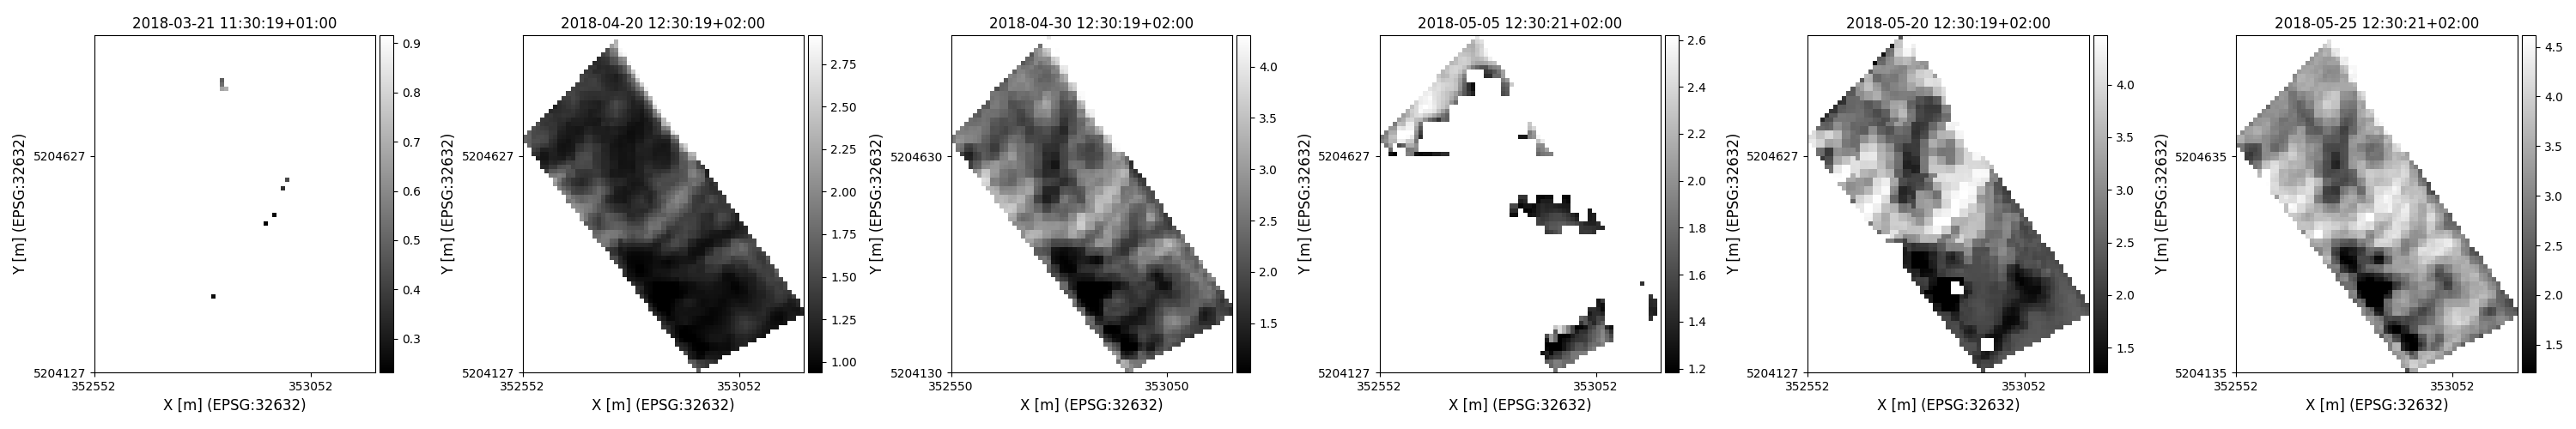

Values plotted in this chart, from the file beside it:
time, y, x, lai
2018-03-21 11:30:19+01:00, 5204302, 352826, 0.2628
2018-03-21 11:30:19+01:00, 5204472, 352946, 0.2263
2018-03-21 11:30:19+01:00, 5204492, 352966, 0.2554
2018-03-21 11:30:19+01:00, 5204552, 352986, 0.3621
2018-03-21 11:30:19+01:00, 5204572, 352996, 0.4282
2018-03-21 11:30:19+01:00, 5204781, 352846, 0.6723
2018-03-21 11:30:19+01:00, 5204781, 352856, 0.7015
2018-03-21 11:30:19+01:00, 5204781, 352866, 0.9635
2018-03-21 11:30:19+01:00, 5204791, 352846, 0.5281
2018-03-21 11:30:19+01:00, 5204801, 352846, 0.4829
2018-04-20 12:30:19+02:00, 5204132, 352956, 1.69
2018-04-20 12:30:19+02:00, 5204142, 352946, 1.651
2018-04-20 12:30:19+02:00, 5204142, 352956, 1.486
2018-04-20 12:30:19+02:00, 5204142, 352966, 1.427
2018-04-20 12:30:19+02:00, 5204142, 352976, 1.361
2018-04-20 12:30:19+02:00, 5204152, 352936, 1.658
2018-04-20 12:30:19+02:00, 5204152, 352946, 1.602
2018-04-20 12:30:19+02:00, 5204152, 352956, 1.408
2018-04-20 12:30:19+02:00, 5204152, 352966, 1.4
2018-04-20 12:30:19+02:00, 5204152, 352976, 1.349
2018-04-20 12:30:19+02:00, 5204152, 352986, 1.333
2018-04-20 12:30:19+02:00, 5204152, 352996, 1.278
2018-04-20 12:30:19+02:00, 5204162, 352936, 1.179
2018-04-20 12:30:19+02:00, 5204162, 352946, 1.097
2018-04-20 12:30:19+02:00, 5204162, 352956, 1
2018-04-20 12:30:19+02:00, 5204162, 352966, 1.021
2018-04-20 12:30:19+02:00, 5204162, 352976, 1.147
2018-04-20 12:30:19+02:00, 5204162, 352986, 1.139
2018-04-20 12:30:19+02:00, 5204162, 352996, 1.126
2018-04-20 12:30:19+02:00, 5204162, 353006, 1.125
2018-04-20 12:30:19+02:00, 5204172, 352926, 1.53
2018-04-20 12:30:19+02:00, 5204172, 352936, 1.149
2018-04-20 12:30:19+02:00, 5204172, 352946, 1.087
2018-04-20 12:30:19+02:00, 5204172, 352956, 0.9768
2018-04-20 12:30:19+02:00, 5204172, 352966, 0.9617
2018-04-20 12:30:19+02:00, 5204172, 352976, 1.065
2018-04-20 12:30:19+02:00, 5204172, 352986, 1.087
2018-04-20 12:30:19+02:00, 5204172, 352996, 1.096
2018-04-20 12:30:19+02:00, 5204172, 353006, 1.085
2018-04-20 12:30:19+02:00, 5204172, 353016, 1.114
2018-04-20 12:30:19+02:00, 5204172, 353026, 1.139
2018-04-20 12:30:19+02:00, 5204182, 352916, 1.271
2018-04-20 12:30:19+02:00, 5204182, 352926, 1.211
2018-04-20 12:30:19+02:00, 5204182, 352936, 1.076
2018-04-20 12:30:19+02:00, 5204182, 352946, 0.966
2018-04-20 12:30:19+02:00, 5204182, 352956, 0.9356
2018-04-20 12:30:19+02:00, 5204182, 352966, 0.8963
2018-04-20 12:30:19+02:00, 5204182, 352976, 0.949
2018-04-20 12:30:19+02:00, 5204182, 352986, 1.004
2018-04-20 12:30:19+02:00, 5204182, 352996, 1.013
2018-04-20 12:30:19+02:00, 5204182, 353006, 1.038
2018-04-20 12:30:19+02:00, 5204182, 353016, 1.037
2018-04-20 12:30:19+02:00, 5204182, 353026, 1.031
2018-04-20 12:30:19+02:00, 5204182, 353036, 1.113
2018-04-20 12:30:19+02:00, 5204182, 353046, 1.156
2018-04-20 12:30:19+02:00, 5204192, 352906, 1.27
2018-04-20 12:30:19+02:00, 5204192, 352916, 1.206
2018-04-20 12:30:19+02:00, 5204192, 352926, 1.138
2018-04-20 12:30:19+02:00, 5204192, 352936, 1.026
2018-04-20 12:30:19+02:00, 5204192, 352946, 0.9491
... 9,313 more rows
